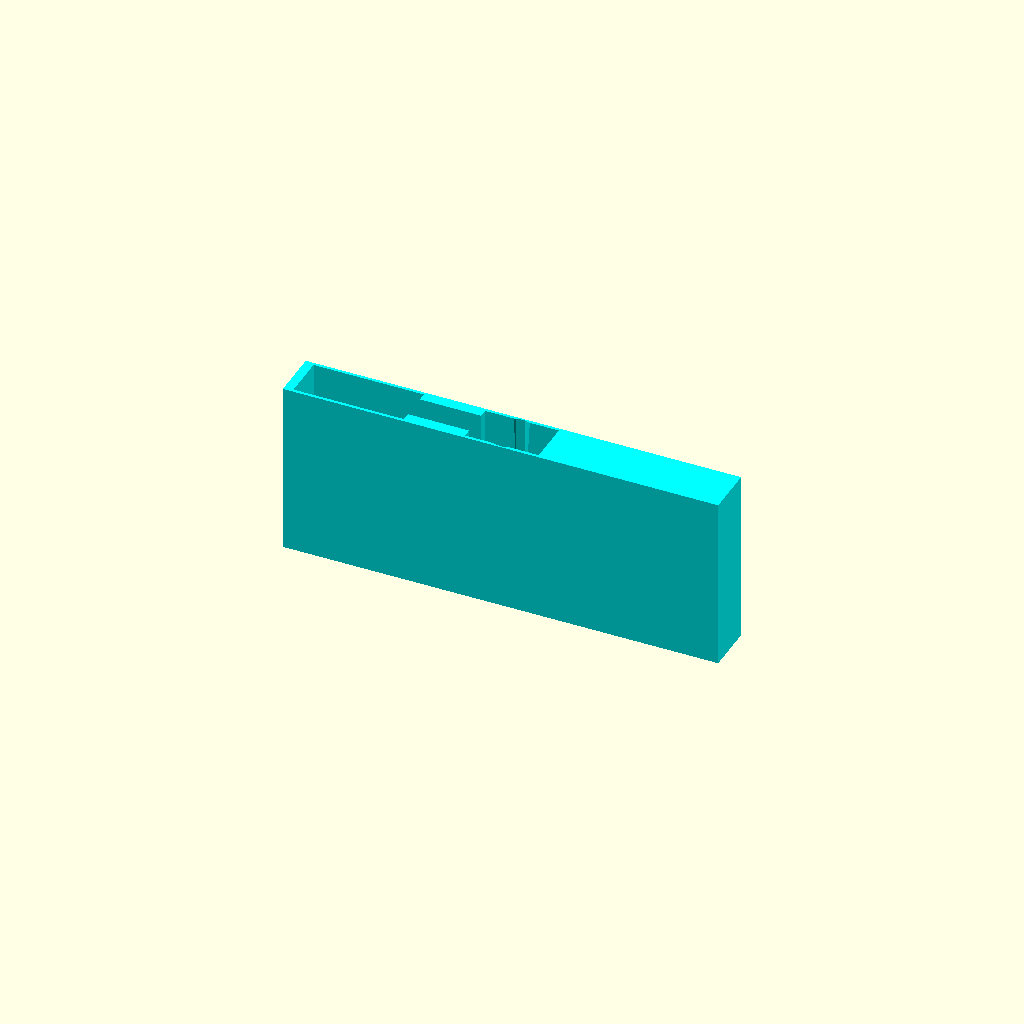
Cell 1 — every parameter at its default value.
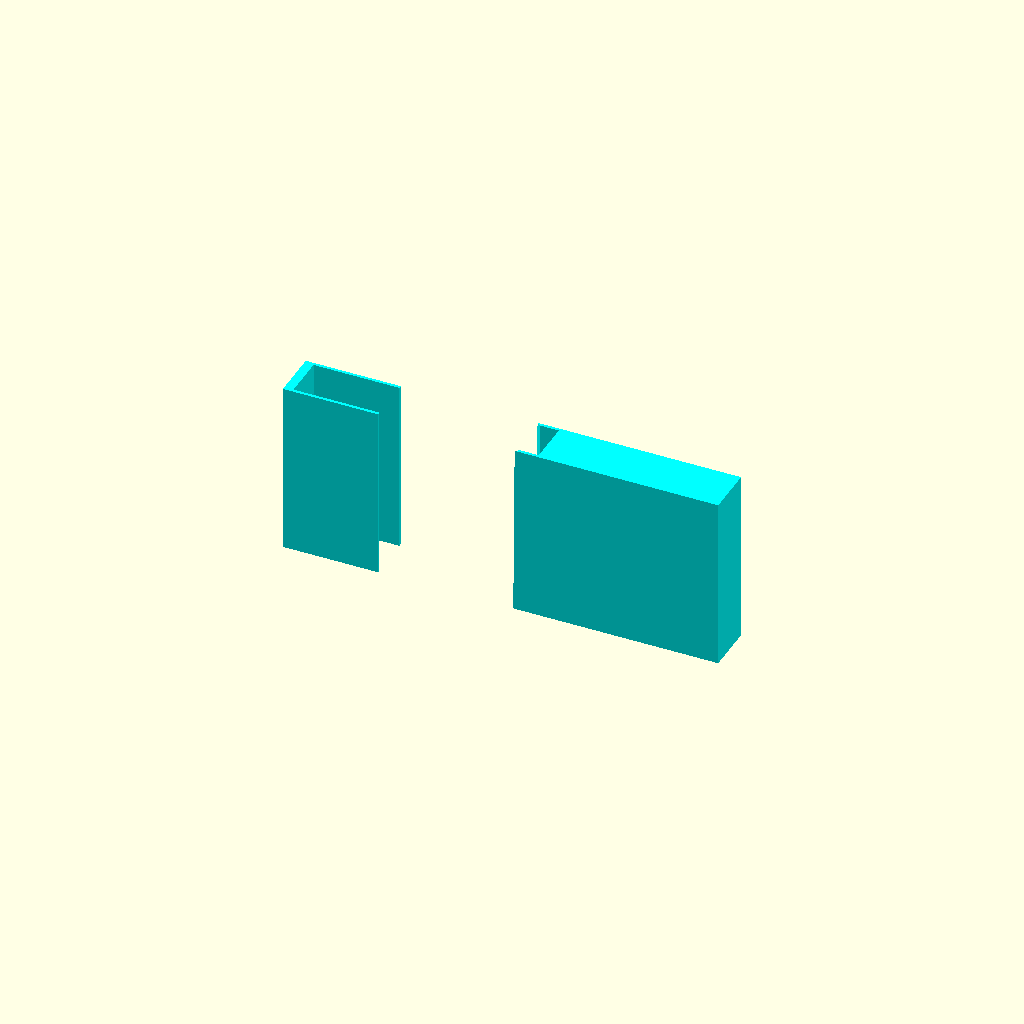
Cell 2 — usbCCableDiamiter set to 8, the other parameters unchanged.
All cells are drawn from one camera (rotation 55°, 0°, 25°, orthographic, colour scheme Cornfield), so only the parameter changes between them.
Source of the model, inputs/thingiverse/files/thing-2600525/files/Ph-1BracketWithAdapter.scad:
/* [Global] */
// preview[view:north west, tilt:top]
/* [Bracket Arm] */
angle = 0; // [-90:90]
bracketLength = 20;
bracket = 1; //[0:Hide,1:Show]
bracketOffset = 0;
part = "Adapter"; // [Bracket:Modify Bracket,Adapter:Modify Adapter]

/* [Model Angle] */
//Rotate the model so it lays flay on the build surface
modelAngle = 0; // [360]
/* [USB End] */

//USB Port Sizes
usbCWidth = 7;
usbCLength = 12;
usbCHeight = 23;

/* [USB Cable] */

//USB Cable Sizes
usbCCableDiamiter = 4; // [2.0:8]
usbCCableShroudDiamiter = 10; // [2.0:11]

/* [Hidden] */
print_part();

module print_part() {
	if (part == "Bracket") {
		myBracket();
	} else if (part == "Adapter") {
		myAdapter();
	}
}


module myAdapter(){
    //Insert Body
    color("cyan",alpha=1)
    difference(){
        cube([71,8,33],center=true);
        cylinder(h=200, d1=usbCCableDiamiter+0.2 ,d2=usbCCableShroudDiamiter+0.2,center=true);
            
        //phone Insert
        translate([0,0,15])
            cube([72,8.2,6], center=true);

        //USB Insertion Port
        translate([-25,0,0])
            cube([18,7,34],center=true);
        
        //USB cable Insertion Port
        translate([-10,0,0])
            cube([20,usbCCableDiamiter+0.2,34], center = true);
        
        color("red")
        translate([0,0,13])
        cube([usbCLength,usbCWidth,usbCHeight*2],center=true);
    }
}

module myBracket() {
    //Mount for PH-1
    rotate([modelAngle,0,0]){
    cube([28,2.6,24.8], center=true);

    if (bracket){
        color("red"){
            if (angle >= 42)
                translate([-10.1,2,9.4])
                    rotate([angle,0,0])
                        cube([19.8, bracketLength,3], center=false);
            else if (angle <= 0) 
                translate([-10.1,-1,9.4])
                    rotate([angle,0,0])
                        cube([19.8, bracketLength,3], center=false);
            else
                translate([-10.1,1,9.4])
                    rotate([angle,0,0])
                        cube([19.8, bracketLength,3], center=false);
        }
    }

    //Holding nub
        color("blue"){
            translate([0,-1.5,-8])
            rotate([0,90,0])
            cylinder(h=1.9,r1=1,r2=1,center=true);
        }
    }
}
Customizer parameters (derived from the source; name, type, default, range or options):
angle: number, default 0, range -90 to 90
bracketLength: number, default 20
bracket: number, default 1, options 0, 1
bracketOffset: number, default 0
part: string, default "Adapter", options "Bracket", "Adapter"
modelAngle: number, default 0, range 0 to 360
usbCWidth: number, default 7
usbCLength: number, default 12
usbCHeight: number, default 23
usbCCableDiamiter: number, default 4, range 2 to 8
usbCCableShroudDiamiter: number, default 10, range 2 to 11
